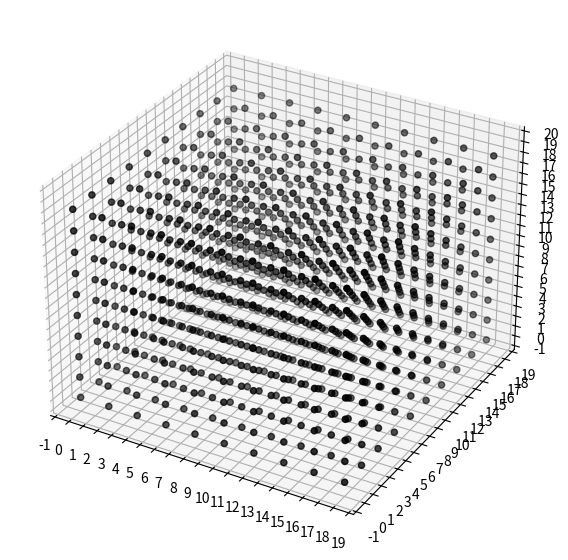
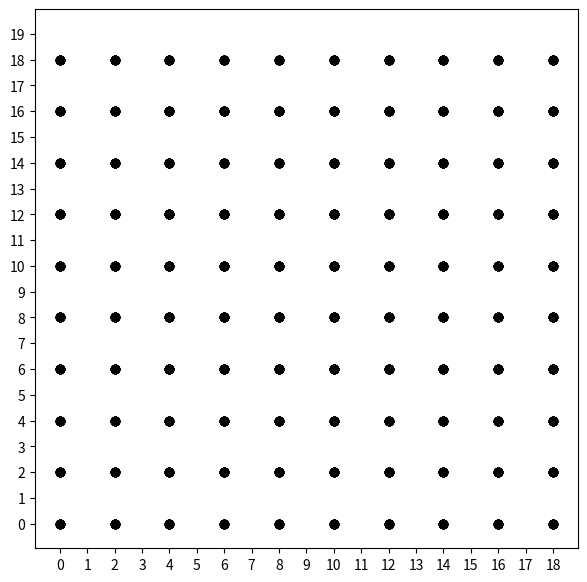

Write Python code to recreate these figures, in order.
from copy import deepcopy
import numpy as np
import matplotlib.pyplot as plt
from matplotlib.ticker import MultipleLocator
from matplotlib.animation import ArtistAnimation

# окно для отображения 3d графика
fig_3d = plt.figure(figsize=(10, 7))
frames_3d = [] # для анимации

# окно для отображения 2d графика
fig_2d = plt.figure(figsize=(7, 7))
frames_2d = [] # для анимации

ax_3d = fig_3d.add_subplot(projection='3d')
ax_3d.xaxis.set_major_locator(MultipleLocator(base=1))
ax_3d.yaxis.set_major_locator(MultipleLocator(base=1))
ax_3d.zaxis.set_major_locator(MultipleLocator(base=1))


ax_2d = fig_2d.add_subplot()
ax_2d.xaxis.set_major_locator(MultipleLocator(base=1))
ax_2d.yaxis.set_major_locator(MultipleLocator(base=1))

# создание трёхмерного массива
capacity = np.array([[[0 for i in range(20)] for j in range(20)] for m in range(20)])
sh = capacity.shape # размер массива

# создание двухмерного
capacity_2d = np.array([[0 for n in range(20)] for h in range(20)])

# массивы для отрисовки 3d
xgrid = np.array([], dtype="int8")
ygrid = np.array([], dtype="int8")
zgrid = np.array([], dtype="int8")

# для отрисовки 2d
x_2d = np.array([], dtype="int8")
y_2d = np.array([], dtype="int8")

# Заполнение основного массива, а также массивов для отрисовки песчинок
for ax0 in range(0, sh[0], 2):
    for ax2 in range(0, sh[2], 2):
        x_2d = np.append(xgrid, ax0)
        y_2d = np.append(ygrid, ax2)

        capacity_2d[ax0][ax2] = 1

        for ax1 in range(0, sh[1], 2):

            capacity[ax0][ax1][ax2] = 1

            xgrid = np.append(xgrid, ax0)
            ygrid = np.append(ygrid, ax1)
            zgrid = np.append(zgrid, ax2)


def liquid_start(V, mas_V, mas_S, capacity_2d, capacity):
    a = 7
    # начальный объём a*b*h
    b = 12
    l = b - a # 5
    # получается у нас в начальной ситуации всего 16 отверстий в которые течёт вода
    V_0 = V/16
    # стартовая площадь a*b
    os = 19
    # номер оси z в которой мы будем заливать воду

    for i in range(a, b):
        capacity_2d[i][os] = 2
        st = str(i)  + " " + str(os)
        mas_S[st] = V_0
    capacity_2d[a-1][os] = 3
    capacity_2d[b][os] = 3


    for ax0 in range(a, b):
        capacity[a - 1][ax0][os] = 3
        capacity[ax0][a - 1][os] = 3
        capacity[b][ax0][os] = 3
        capacity[ax0][b][os] = 3
        for ax1 in range(a, b):
            capacity[ax0][ax1][os] = 2
            st3 = str(ax0) + " " + str(ax1) + " " + str(os)
            mas_V[st3] = V_0

    #print(capacity)
    return capacity, capacity_2d, mas_V, mas_S


def spread_3d(mas_V, cap3, cap_3d, x, y, z, v_crit = 3.5 * 10**(-13)):

    # функция правил растекания для 3d
    sh = cap3.shape

    """count = 0
    sh = cap3.shape
    st = str(x) + " " + str(y)
    v = mas_V.get(st)"""

    if x - 1 > 0:
        if cap_3d[x - 1][y][z] == 0:
            cap3[x - 1][y][z] = 2
    if x + 1 < sh[0]:
        if cap_3d[x + 1][y][z] == 0:
            cap3[x + 1][y][z] = 2


    if z - 1 > 0:
        if cap_3d[x][y][z - 1] == 0:
            cap3[x][y][z - 1] = 2



    if y + 1 < sh[1]:
        if cap_3d[x][y + 1][z] == 0:
            cap3[x][y + 1][z] = 2
    if y - 1 > 0:
        if cap_3d[x][y - 1][z] == 0:
            cap3[x][y - 1][z] = 2

    return cap3, mas_V

def spread_2d(cap, cap_2d, x, y, mas_S, v_crit = 3.5 * 10**(-13)):
    # функция правил растекания для 2d
    count = 0
    sh = cap.shape
    st = str(x) + " " + str(y)
    v = mas_S.get(st)
    if v > v_crit:

        if x + 1 < sh[0]:
            if cap_2d[x + 1][y] == 0:
                if cap_2d[x + 2][y] == 0:
                    s = str(x + 1) + " " + str(y)
                    mas_S[s] = (v - v_crit) * 0.1875
                    cap[x + 1][y] = 2
                elif cap_2d[x + 1][y] == 2:
                    s = str(x + 1) + " " + str(y)
                    v = v - (0.5 * v_crit)
                    mas_S[s] = v_crit
                    cap[x + 1][y] = 2

        if y - 1 > 0:
            if cap_2d[x][y - 1] == 0:
                s = str(x) + " " + str(y - 1)
                mas_S[s] = (v - v_crit)*0.25
                cap[x][y - 1] = 2

        if x - 1 > 0:
            if cap_2d[x - 1][y] == 0:
                if cap_2d[x - 2][y] == 2:
                    s = str(x - 1) + " " + str(y)
                    v = v - (0.5 * v_crit)
                    mas_S[s] = v_crit
                    cap[x - 1][y] = 2
                elif cap_2d[x - 2][y] == 0:
                    s = str(x - 1) + " " + str(y)
                    mas_S[s] = (v - v_crit) * 0.1875
                    cap[x - 1][y] = 2

    else:
        count = 1


    return cap , count

def func():
    mas_V = {}
    mas_S = {}
    V = 300 * 3.5 * 10**(-10)
    cap_3d, cap_2d, mas_V, mas_S = liquid_start(V, mas_V, mas_S, capacity_2d, capacity)

    cap = deepcopy(cap_2d)
    cap3 = deepcopy(cap_3d)

    # массивы для анимации
    x_li_2d = np.array([], dtype="int8")
    y_li_2d = np.array([], dtype="int8")

    x_li_3d = np.array([], dtype="int16")
    y_li_3d = np.array([], dtype="int16")
    z_li_3d = np.array([], dtype="int16")


    sh_2d = cap_2d.shape
    sh_3d = cap_3d.shape

    count = 0
    while count == 0:
        for ax0 in range(sh_2d[0]):
            for ax1 in range(sh_2d[1]):
                if cap_2d[ax0][ax1] == 2:
                    x_li_2d = np.append(x_li_2d, ax0)
                    y_li_2d = np.append(y_li_2d, ax1)
                    cap, count = spread_2d(cap, cap_2d, ax0, ax1, mas_S)

        for ax_0 in range(sh_3d[0]):
            for ax_1 in range(sh_3d[1]):
                for ax_2 in range(sh_3d[2]):
                    if cap_3d[ax_0][ax_1][ax_2] == 2:
                        x_li_3d = np.append(x_li_3d, ax_0)
                        y_li_3d = np.append(y_li_3d, ax_1)
                        z_li_3d = np.append(z_li_3d, ax_2)
                        cap3, mas_V = spread_3d(mas_V, cap3, cap_3d, ax_0, ax_1, ax_2)

        cap_3d = deepcopy(cap3)
        cap_2d = deepcopy(cap)
        # заполнение фреймов
        line1 = ax_3d.scatter(x_li_3d, y_li_3d, z_li_3d, color="blue")
        frames_3d.append([line1])

        line = ax_2d.scatter(x_li_2d, y_li_2d, color="blue")
        frames_2d.append([line])






func()

# ОТРИСОВКА
animation_2d = ArtistAnimation(
    fig_2d,                # фигура, где отображается анимация
    frames_2d,              # кадры
    interval=100,        # задержка между кадрами в мс
    blit=True,          # использовать ли двойную буферизацию
    repeat=True)

animation_3d = ArtistAnimation(
    fig_3d,                # фигура, где отображается анимация
    frames_3d,              # кадры
    interval=100,        # задержка между кадрами в мс
    blit=True,          # использовать ли двойную буферизацию
    repeat=True)


gr_2d = ax_2d.scatter(x_2d, y_2d, color="black")
gr_3d = ax_3d.scatter(xgrid, ygrid, zgrid, color='black')

plt.show()